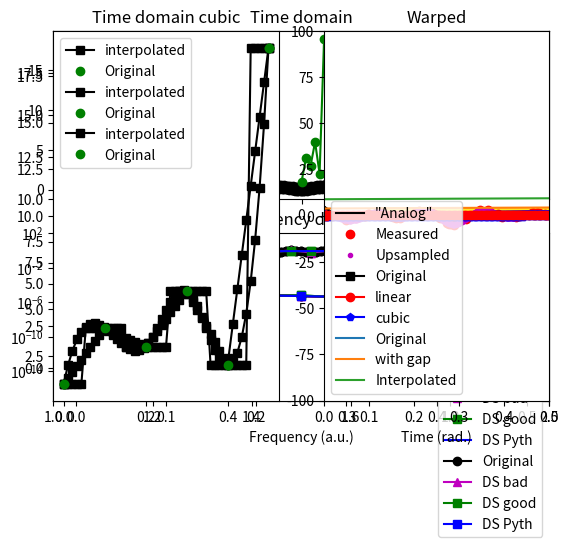

Generate this figure with matplotlib:
import numpy as np
import matplotlib.pyplot as plt
import scipy
from scipy import signal
from scipy.interpolate import griddata
import copy

## low-sampling-rate data to upsample

# in Hz
srate = 10

# just some numbers...
data  = np.array( [1, 4, 3, 6, 2, 19] )

# other parameters
npnts = len(data)
time  = np.arange(0,npnts)/srate

# plot the original signal
plt.plot(time,data,'ko-')
plt.show()

## option 1: upsample by a factor

upsampleFactor = 4
newNpnts = npnts*upsampleFactor

# new time vector after upsampling
newTime = np.arange(0,newNpnts)/(upsampleFactor*srate)

## option 2: upsample to desired frequency, then cut off points if necessary

# in Hz
newSrate = 37
 
# need to round in case it's not exact
newNpnts = np.round( npnts * (newSrate/srate) )
 
# new time vector after upsampling
newTime = np.arange(0,newNpnts) / newSrate


## continue on to interpolation

# cut out extra time points
newTime = newTime[newTime<time[-1]]

# the new sampling rate actually implemented
newSrateActual = 1/np.mean(np.diff(newTime))



# interpolate using griddata
updataI = griddata(time, data, newTime, method='cubic')

# plot the upsampled signal
plt.plot(newTime,updataI,'rs-',label='Upsampled')
plt.plot(time,data,'ko',label='Original')
plt.legend()
plt.show()

## using Python's resample function

# new sampling rate in Hz
newSrate = 42


# use resample function
newNpnts = int( len(data)*newSrate/srate )
updataR = signal.resample(data,newNpnts)

# the new time vector
newTimeR = np.arange(0,newNpnts)/newSrate


# cut out extra time points
updataR  = updataR[newTimeR<time[-1]]
newTimeR = newTimeR[newTimeR<time[-1]]


# and plot it
plt.plot(newTimeR,updataR,'b^-',label='resample')
plt.plot(newTime,updataI,'rs-',label='Upsampled')
plt.plot(time,data,'ko',label='Original')
plt.legend()
plt.show()

## Laplace distribution

# parameters
srate  = 100
tv     = np.arange(-5,5,1/srate)
npnts  = len(tv)

# signal components
laplace  = 1-np.exp(-np.abs(tv))
fastsine = .25*np.sin(2*np.pi*tv*15)

# combine into one signal (no noise)
signal1 = laplace + fastsine

# power spectrum (O = original)
hzO = np.linspace(0,srate/2,int(np.floor(npnts/2)+1))
signalO_pow = np.abs(scipy.fftpack.fft(signal1)/npnts)**2
signalO_pow = signalO_pow[:len(hzO)]


# time domain signal
plt.subplot(211)
plt.plot(tv,signal1,'ko-')
plt.title('Time domain')
## optional manual zoom:
#plt.xlim([0,1])


# show power spectrum
plt.subplot(212)
plt.plot(hzO,signalO_pow,'k-')
plt.yscale('log')
plt.title('Frequency domain')
plt.show()


## downsample by a factor

dnsampleFactor = 4
newSrate = srate/dnsampleFactor

# new time vector after upsampling
newTv = np.arange(-5,5,1/newSrate)
newPnts = len(newTv)



### downsample WITHOUT low-pass filtering (bad idea!!)
signal_dsB = signal1[:-1:dnsampleFactor]

# power spectrum (B = bad)
hz_ds = np.linspace(0,newSrate/2,int(np.floor(newPnts/2)+1))
signal_dsB_pow = np.abs(scipy.fftpack.fft(signal_dsB)/newPnts)**2
signal_dsB_pow = signal_dsB_pow[:len(hz_ds)]


### low-pass filter at new Nyquist frequency! (good idea!!)
fkern = signal.firwin(int(14*newSrate/2),newSrate/2,fs=srate,pass_zero=True)
fsignal = signal.filtfilt(fkern,1,signal1)

# now downsample
signal_dsG = fsignal[:-1:dnsampleFactor]

# power spectrum (G = good)
signal_dsG_pow = np.abs(scipy.fftpack.fft(signal_dsG)/newPnts)**2
signal_dsG_pow = signal_dsG_pow[:len(hz_ds)]

fsignal_pow = np.abs(scipy.fftpack.fft(fsignal)/npnts)**2
fsignal_pow = fsignal_pow[:len(hz_ds)]



# plot in the time domain
plt.plot(tv,signal1,'ko-',label='Original')
plt.plot(newTv,.02+signal_dsB,'m^-',label='DS bad')
plt.plot(newTv,.04+signal_dsG,'gs-',label='DS good')
plt.legend()
## optional change in xlimit to zoom in
#plt.xlim([1,2])
plt.title('Time domain')
plt.show()

# plot in the frequency domain
plt.plot(hzO,signalO_pow,'ko-',label='Original')
plt.plot(hz_ds,signal_dsB_pow,'m^-',label='DS bad')
plt.plot(hz_ds,signal_dsG_pow,'gs-',label='DS good')
plt.legend()
plt.title('Frequency domain')
plt.yscale('log')
plt.show()


## using Python's resample function

# use resample function
signal_dsP = signal.resample(signal1,newPnts)


# power spectrum (P=Python)
signal_dsP_pow = np.abs(scipy.fftpack.fft(signal_dsP)/newPnts)**2
signal_dsP_pow = signal_dsP_pow[:len(hz_ds)]


# plot in the time domain
plt.plot(tv,signal1,'ko-',label='Original')
plt.plot(newTv,.02+signal_dsB,'m^-',label='DS bad')
plt.plot(newTv,.04+signal_dsG,'gs-',label='DS good')
plt.plot(newTv,.06+signal_dsP,'b-',label='DS Pyth')
plt.legend()
## optional change in xlimit to zoom in
plt.xlim([1,2])
plt.title('Time domain')
plt.show()



# frequency domain
plt.plot(hzO,signalO_pow,'ko-',label='Original')
plt.plot(hz_ds,signal_dsB_pow,'m^-',label='DS bad')
plt.plot(hz_ds,signal_dsG_pow,'gs-',label='DS good')
plt.plot(hz_ds,signal_dsP_pow,'bs-',label='DS Pyth')
plt.legend()
plt.title('Frequency domain')
plt.yscale('log')
plt.show()



## create multichannel signal with multiple sampling rates

# initialize signals, time vectors, and sampling rates

# sampling rates in Hz
fs = [10,40,83]
timez = np.zeros([3],dtype=object)
signals = np.zeros([3],dtype=object)



# create signals
for si in range(0,3):
    
    # create signal
    signals[si] = np.cumsum( np.sign(np.random.randn(fs[si])) )
    
    # create time vector
    timez[si] = np.arange(0,fs[si])/fs[si]



# # plot all signals
color = 'kbr'
shape = 'os^'

for si in range(0,3):
    plt.plot(timez[si],signals[si],color[si]+shape[si]+'-')

plt.xlabel('Time (s)')
plt.show()

## upsample to fastest frequency

# in Hz
newSrate = np.max(fs)
whichIsFastest = np.argmax(fs)


# need to round in case it's not exact
newNpnts = np.round( len(signals[whichIsFastest]) * (newSrate/fs[whichIsFastest]) )

# new time vector after upsampling
newTime = np.arange(0,newNpnts) / newSrate


# ## continue on to interpolation
# # initialize (as matrix!)
newsignals = np.zeros( (len(fs),len(newTime)) )

for si in range(0,len(fs)):
    
    # interpolate using griddata
    newsignals[si,:] = griddata(timez[si], signals[si], newTime, method='cubic')
    


### plot for comparison
for si in range(0,3):
    plt.plot(newTime,newsignals[si,:],color[si]+shape[si]+'-')

plt.show()

## low-sampling-rate data to upsample

# in Hz
srate = 10

# just some numbers...
data  = np.array( [1, 4, 3, 6, 2, 19] )

# other parameters
npnts = len(data)
time  = np.arange(0,npnts)/srate

# plot the original data
plt.subplot(211)
plt.plot(time,data,'go-')
plt.title('Time domain')

# amplitude spectrum
plt.subplot(212)
plt.plot(np.linspace(0,1,npnts),np.abs(scipy.fftpack.fft(data/np.array(npnts))),'go-')
plt.xlabel('Frequency (a.u.)')

plt.show()

## interpolation

# new time vector for interpolation
N = 47
newTime = np.linspace(time[0],time[-1],N)

# different interpolation options
interpOptions = ['linear','nearest','cubic']


for methodi in range(0,len(interpOptions)):
    
    # interpolate using griddata
    newdata = griddata(time, data, newTime, method=interpOptions[methodi])
    
    # plotting
    plt.subplot(121)
    plt.plot(newTime,newdata,'ks-',label='interpolated')
    plt.plot(time,data,'go',label='Original')
    plt.title('Time domain '+interpOptions[methodi])
    plt.legend()
    
    plt.subplot(122)
    plt.plot(np.linspace(0,1,N),np.abs(scipy.fftpack.fft(newdata/N)),'k')
    plt.xlim([0,.5])
    plt.title('Freq. domain '+interpOptions[methodi])
    plt.show()
    

# simulation parameters
srate    = 1324    # Hz
peakfreq =    7    # Hz
fwhm     =    5    # Hz
npnts    = srate*2 # time points
timevec  = np.arange(0,npnts)/srate # seconds

# frequencies
hz = np.linspace(0,srate,npnts)
s  = fwhm*(2*np.pi-1)/(4*np.pi) # normalized width
x  = hz-peakfreq                # shifted frequencies
fg = np.exp(-.5*(x/s)**2)       # gaussian


# Fourier coefficients of random spectrum
fc = np.random.rand(npnts) * np.exp(1j*2*np.pi*np.random.rand(npnts))

# taper with Gaussian
fc = fc * fg

# go back to time domain to get signal
signal1 = 2*np.real( scipy.fftpack.ifft(fc) )*npnts


### plot 
plt.plot(timevec,signal1,'k')
plt.xlabel('Time (s)')
plt.show()

## now randomly sample from this "continuous" time series

# initialize to empty
sampSig = []


# random sampling intervals
sampintervals = np.append(1,np.cumsum(np.ceil( np.exp(4*np.random.rand(npnts)))))
sampintervals = sampintervals[sampintervals<np.array(npnts)]  # remove points beyond the data

# loop through sampling points and "measure" data
for i in range(0,len(sampintervals)):
    
    # "real world" measurement
    nextdat = signal1[ int(sampintervals[i]) ] , timevec[ int(sampintervals[i]) ]
    
    # put in data matrix
    sampSig.append(nextdat)

# needs to be numpy array
sampSig = np.array(sampSig)

## upsample to original sampling rate
# interpolate using griddata
newsignal = griddata(sampSig[:,1], sampSig[:,0], timevec, method='cubic')


### and plot everything
plt.plot(timevec,signal1,'k',label='"Analog"')
plt.plot(sampSig[:,1],sampSig[:,0],'ro',label='Measured')
plt.plot(timevec,newsignal,'m.',label='Upsampled')
plt.legend()

## optional zoom
#plt.xlim([1,1.1])

plt.show()

# get the landscape
signal1 = np.array( [1, 4, 3, 6, 2, 19] )
timevec = np.arange(0,len(signal1))


## two methods of extrapolation

times2extrap = np.arange(-len(signal1),2*len(signal1))


# get extrapolation classes
Flin = scipy.interpolate.interp1d(timevec,signal1,kind='linear',fill_value='extrapolate')
Fcub = scipy.interpolate.interp1d(timevec,signal1,kind='cubic',fill_value='extrapolate')

# now extra/interpolate
extrapLin = Flin(times2extrap)
extrapCub = Fcub(times2extrap)

# # plot them
plt.plot(timevec,signal1,'ks-',label='Original')
plt.plot(times2extrap,extrapLin,'ro-',label='linear')
plt.plot(times2extrap,extrapCub,'bp-',label='cubic')
plt.legend()

## optional zoom
plt.ylim([-100,100])

plt.show()

# number of points in signal
n = 10000

# create signal
origsig = np.cumsum( np.random.randn(n) )
signal1 = copy.deepcopy(origsig)


# remove a specified window
boundaryPnts = [ 5000, 6500 ]
signal1[range(boundaryPnts[0],boundaryPnts[1])] = np.nan


# FFTs of pre- and post-window data
fftPre = scipy.fftpack.fft(signal1[ range(boundaryPnts[0]-int(np.diff(boundaryPnts)),boundaryPnts[0])] )
fftPst = scipy.fftpack.fft(signal1[ range(boundaryPnts[1]+1,boundaryPnts[1]+int(np.diff(boundaryPnts)+1))] )

# interpolated signal is a combination of mixed FFTs and straight line
mixeddata = scipy.signal.detrend( np.real(scipy.fftpack.ifft( ( fftPre+fftPst )/2 )))
linedata  = np.linspace(0,1,int(np.diff(boundaryPnts))) * (signal1[boundaryPnts[1]+1]-signal1[boundaryPnts[0]-1]) + signal1[boundaryPnts[0]-1]

# sum together for final result
linterp = mixeddata + linedata

# put the interpolated piece into the signal
filtsig = copy.deepcopy( signal1 )
filtsig[ range(boundaryPnts[0],boundaryPnts[1]) ] = linterp

plt.plot(np.arange(0,n),origsig,label='Original')
plt.plot(np.arange(0,n),signal1+5,label='with gap')
plt.plot(np.arange(0,n),filtsig+10,label='Interpolated')
plt.legend()

## optional zoom
#plt.xlim([boundaryPnts[0]-150, boundaryPnts[1]+150])

plt.show()

## create signals

# different time vectors
tx = np.linspace(0,1.5*np.pi,400)
ty = np.linspace(0,8*np.pi,100)

# different signals
x = np.sin(tx**2) # chirp
y = np.sin(ty);# sine wave


# show them
plt.plot(tx,x,'bs-')
plt.plot(ty,y,'rs-')
plt.xlabel('Time (rad.)')
plt.title('Original')
plt.show()

## distance matrix

# initialize distance matrix (dm) and set first element to zero
dm = np.zeros((len(x),len(y)))/0
dm[0,0] = 0

# distance matrix
for xi in range(1,len(x)):
    for yi in range(1,len(y)):
        cost = np.abs(x[xi]-y[yi])
        dm[xi,yi] = cost + np.nanmin([ dm[xi-1,yi], dm[xi,yi-1], dm[xi-1,yi-1] ])
        

plt.pcolormesh(ty,tx,dm,vmin=0,vmax=100)
plt.show()

# find minimum for each y
minpath = np.zeros((2,len(x)),'int')

for xi in range(0,len(x)):
    minpath[0,xi] = np.nanmin(dm[xi,:])
    minpath[1,xi] = np.nanargmin(dm[xi,:])


plt.plot(tx,x,'bs-')
plt.plot(tx,y[minpath[1,:]],'rs-')
plt.xlabel('Time (rad.)')
plt.title('Warped')
plt.show()